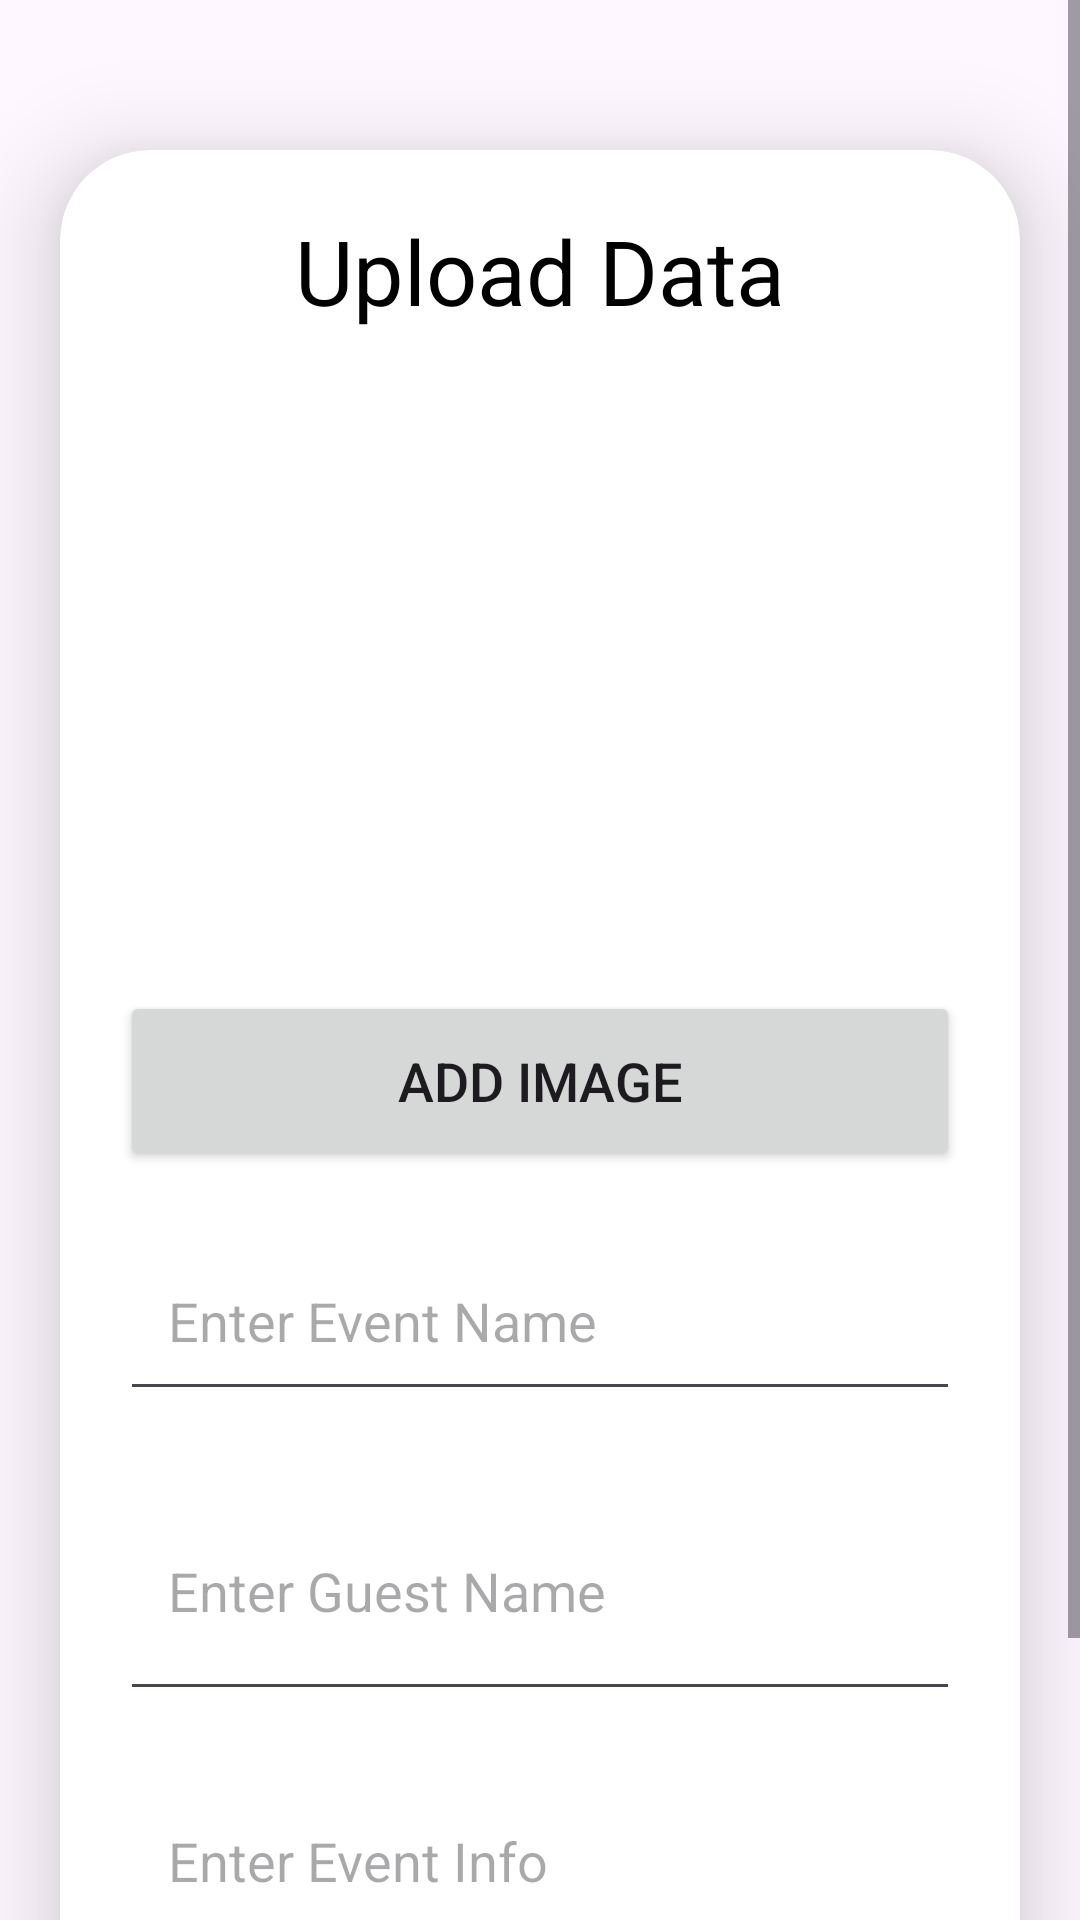

The Android layout XML behind this screen, and the referenced resources:
<!-- AndroidManifest.xml: application theme Theme.TechArchive -->
<!-- res/layout/activity_upload.xml -->
<?xml version="1.0" encoding="utf-8"?>
<ScrollView
    xmlns:android="http://schemas.android.com/apk/res/android"
    xmlns:app="http://schemas.android.com/apk/res-auto"
    xmlns:tools="http://schemas.android.com/tools"
    android:layout_width="match_parent"
    android:layout_height="match_parent"
    android:orientation="vertical"
    tools:context=".UploadActivity">

    <androidx.cardview.widget.CardView
        android:layout_width="match_parent"
        android:layout_height="wrap_content"
        android:layout_marginTop="50dp"
        android:layout_marginEnd="20dp"
        android:layout_marginStart="20dp"
        app:cardCornerRadius="30dp"
        app:cardElevation="20dp">

        <LinearLayout
            android:layout_width="match_parent"
            android:layout_height="wrap_content"
            android:orientation="vertical"
            android:layout_gravity="center_horizontal"
            android:padding="20dp">

            <TextView
                android:layout_width="match_parent"
                android:layout_height="wrap_content"
                android:text="Upload Data"
                android:textSize="30dp"
                android:textAlignment="center"
                android:textColor="@color/black"/>

            <ImageView
                android:layout_width="match_parent"
                android:layout_height="200dp"
                android:src="@drawable/uploadimg"
                android:id="@+id/uploadImage"
                android:layout_marginTop="10dp"
                android:layout_marginLeft="40dp"/>

            <Button
                android:layout_width="match_parent"
                android:layout_height="60dp"
                android:id="@+id/addImageButton"
                android:text="Add Image"
                android:textSize="18sp"
                android:layout_marginTop="10dp"
                app:cornerRadius="20dp"/>

            <EditText
                android:layout_width="match_parent"
                android:layout_height="60dp"
                android:id="@+id/eventName"
                android:layout_marginTop="20dp"
                android:padding="16dp"
                android:hint="Enter Event Name"
                android:gravity="start|center_vertical"
                android:textColor="@color/black"/>

            <EditText
                android:layout_width="match_parent"
                android:layout_height="80dp"
                android:id="@+id/guestName"
                android:layout_marginTop="20dp"
                android:padding="16dp"
                android:hint="Enter Guest Name"
                android:gravity="start|center_vertical"
                android:textColor="@color/black"/>

            <EditText
                android:layout_width="match_parent"
                android:layout_height="60dp"
                android:id="@+id/eventInfo"
                android:layout_marginTop="20dp"
                android:padding="16dp"
                android:hint="Enter Event Info"
                android:gravity="start|center_vertical"
                android:textColor="@color/black"/>

            <Button
                android:layout_width="match_parent"
                android:layout_height="60dp"
                android:id="@+id/saveButton"
                android:text="Save"
                android:textSize="18sp"
                android:layout_marginTop="20dp"
                app:cornerRadius = "20dp"/>

        </LinearLayout>

    </androidx.cardview.widget.CardView>


</ScrollView>
<!-- resources referenced by this layout -->
<resources>
  <color name="black">#FF000000</color>
  <style name="Theme.TechArchive" parent="Base.Theme.TechArchive" />
  <style name="Base.Theme.TechArchive" parent="Theme.Material3.DayNight.NoActionBar">
          
          
      </style>
</resources>
